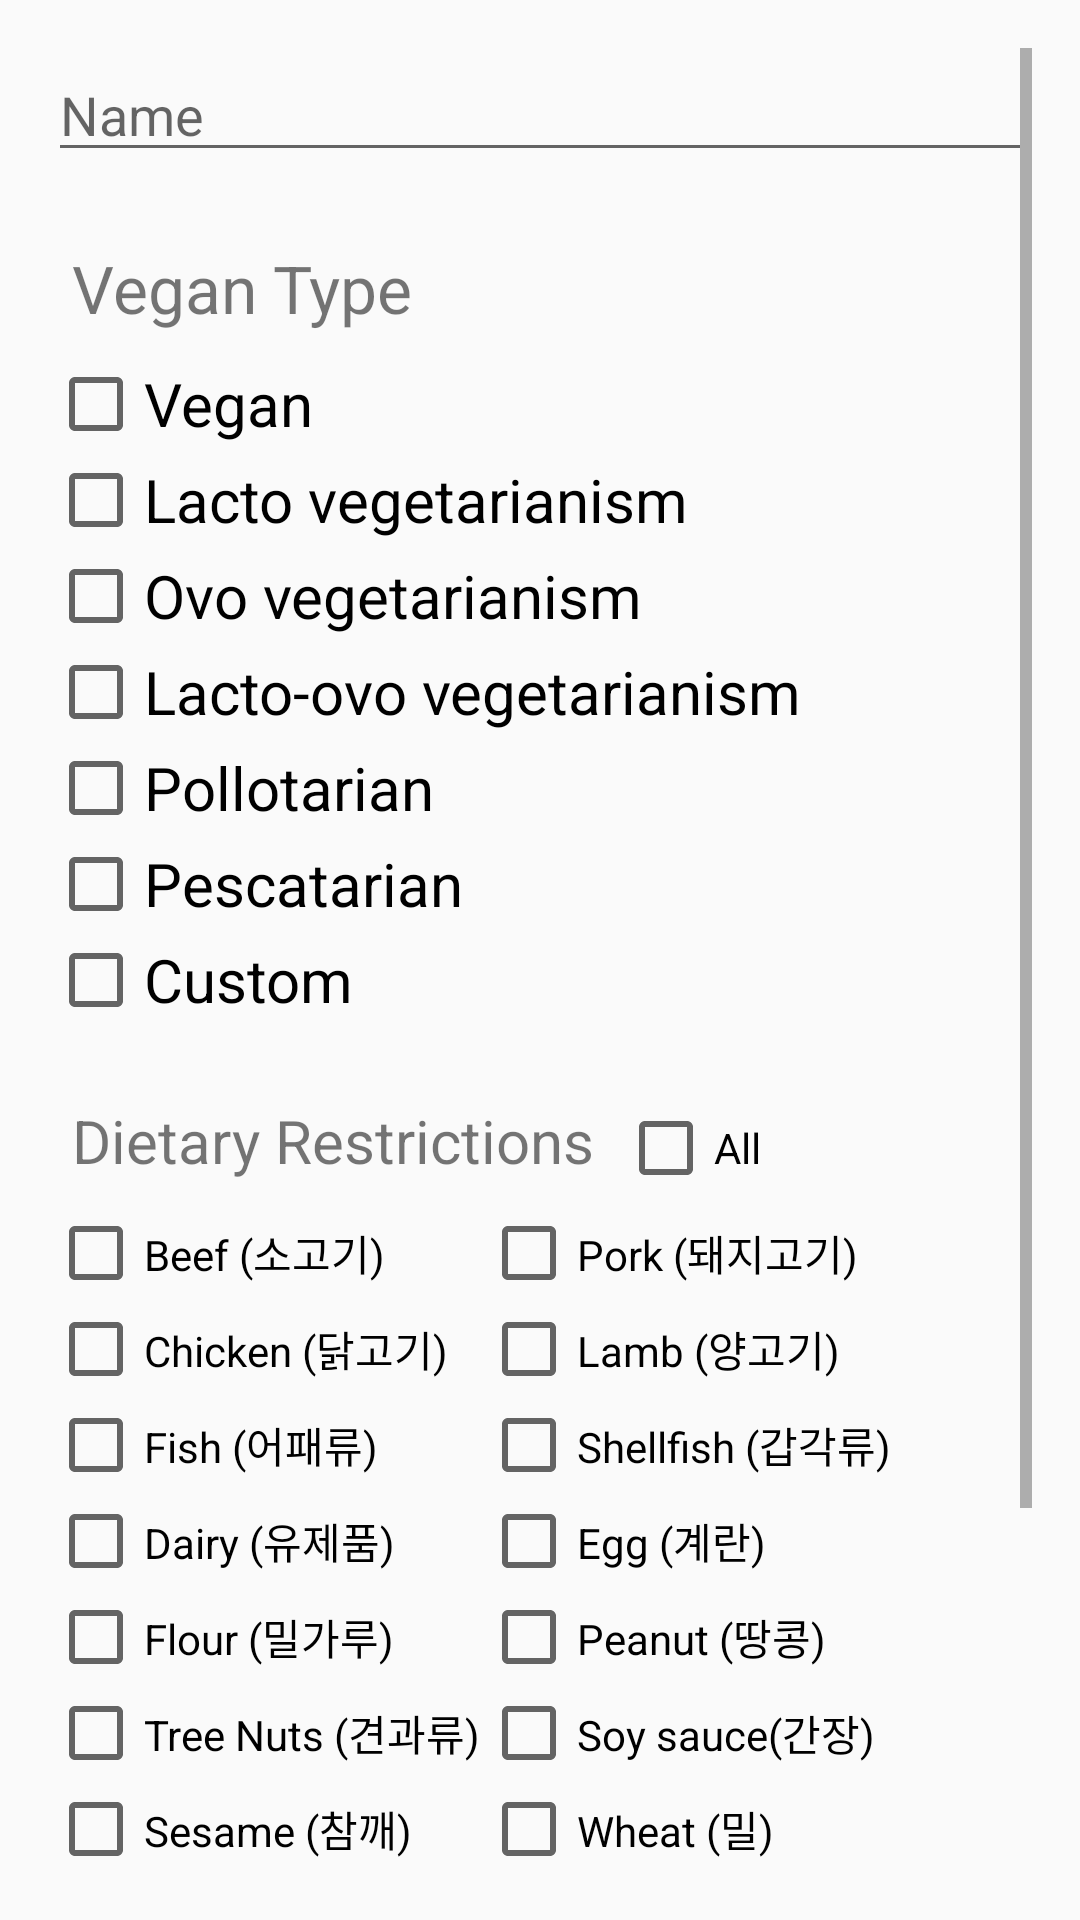

Layout XML and referenced resources for this Android screen:
<!-- AndroidManifest.xml: activity theme AppTheme.NoActionBar -->
<!-- res/layout/activity_personal_settings.xml -->
<ScrollView xmlns:android="http://schemas.android.com/apk/res/android"
    android:layout_width="match_parent"
    android:layout_height="match_parent"
    android:padding="16dp">

    <LinearLayout
        android:layout_width="match_parent"
        android:layout_height="wrap_content"
        android:orientation="vertical">

        
        <EditText
            android:id="@+id/input_person_name"
            android:layout_width="match_parent"
            android:layout_height="wrap_content"
            android:hint="@string/name"
            android:inputType="textPersonName" />

        
        <TextView
            android:layout_width="match_parent"
            android:layout_height="wrap_content"
            android:text="@string/vegan_type"
            android:textSize="22sp"
            android:layout_marginTop="16dp"
            android:padding="8dp" />

        <CheckBox
            android:id="@+id/check_preference_1"
            android:layout_width="wrap_content"
            android:layout_height="wrap_content"
            android:textSize="20sp"
            android:text="@string/vegan" />

        <CheckBox
            android:id="@+id/check_preference_2"
            android:layout_width="wrap_content"
            android:layout_height="wrap_content"
            android:textSize="20sp"
            android:text="@string/lacto" />

        <CheckBox
            android:id="@+id/check_preference_3"
            android:layout_width="wrap_content"
            android:layout_height="wrap_content"
            android:textSize="20sp"
            android:text="@string/ovo" />

        <CheckBox
            android:id="@+id/check_preference_4"
            android:layout_width="wrap_content"
            android:layout_height="wrap_content"
            android:textSize="20sp"
            android:text="@string/lacto_ovo" />

        <CheckBox
            android:id="@+id/check_preference_5"
            android:layout_width="wrap_content"
            android:layout_height="wrap_content"
            android:textSize="20sp"
            android:text="@string/pollotarian" />

        <CheckBox
            android:id="@+id/check_preference_6"
            android:layout_width="wrap_content"
            android:layout_height="wrap_content"
            android:textSize="20sp"
            android:text="@string/pescatarian" />

        <CheckBox
            android:id="@+id/check_preference_7"
            android:layout_width="wrap_content"
            android:layout_height="wrap_content"
            android:textSize="20sp"
            android:text="@string/custom" />
        

        <GridLayout
            android:layout_width="match_parent"
            android:layout_height="wrap_content"
            android:columnCount="2">
            <TextView
                android:layout_height="wrap_content"
                android:text="@string/dietary_restrictions"
                android:textSize="20sp"
                android:layout_marginTop="16dp"
                android:padding="8dp" />
            <CheckBox
                android:id="@+id/check_select_all"
                android:layout_width="wrap_content"
                android:layout_height="wrap_content"
                android:layout_marginTop="16dp"
                android:text="All" />

        </GridLayout>
        <GridLayout
            android:layout_width="match_parent"
            android:layout_height="wrap_content"
            android:columnCount="2">

            <CheckBox
                android:id="@+id/check_beef"
                android:layout_width="wrap_content"
                android:layout_height="wrap_content"
                android:text="Beef (소고기)" />

            <CheckBox
                android:id="@+id/check_pork"
                android:layout_width="wrap_content"
                android:layout_height="wrap_content"
                android:text="Pork (돼지고기)" />

            <CheckBox
                android:id="@+id/check_chicken"
                android:layout_width="wrap_content"
                android:layout_height="wrap_content"
                android:text="Chicken (닭고기)" />

            <CheckBox
                android:id="@+id/check_lamb"
                android:layout_width="wrap_content"
                android:layout_height="wrap_content"
                android:text="Lamb (양고기)" />

            <CheckBox
                android:id="@+id/check_fish"
                android:layout_width="wrap_content"
                android:layout_height="wrap_content"
                android:text="Fish (어패류)" />

            <CheckBox
                android:id="@+id/check_shellfish"
                android:layout_width="wrap_content"
                android:layout_height="wrap_content"
                android:text="Shellfish (갑각류)" />

            <CheckBox
                android:id="@+id/check_dairy"
                android:layout_width="wrap_content"
                android:layout_height="wrap_content"
                android:text="Dairy (유제품)" />

            <CheckBox
                android:id="@+id/check_egg"
                android:layout_width="wrap_content"
                android:layout_height="wrap_content"
                android:text="Egg (계란)" />

            <CheckBox
                android:id="@+id/check_flour"
                android:layout_width="wrap_content"
                android:layout_height="wrap_content"
                android:text="Flour (밀가루)" />

            <CheckBox
                android:id="@+id/check_peanut"
                android:layout_width="wrap_content"
                android:layout_height="wrap_content"
                android:text="Peanut (땅콩)" />

            <CheckBox
                android:id="@+id/check_tree_nuts"
                android:layout_width="wrap_content"
                android:layout_height="wrap_content"
                android:text="Tree Nuts (견과류)" />

            <CheckBox
                android:id="@+id/check_soy"
                android:layout_width="wrap_content"
                android:layout_height="wrap_content"
                android:text="Soy sauce(간장)" />

            <CheckBox
                android:id="@+id/check_sesame"
                android:layout_width="wrap_content"
                android:layout_height="wrap_content"
                android:text="Sesame (참깨)" />

            <CheckBox
                android:id="@+id/check_wheat"
                android:layout_width="wrap_content"
                android:layout_height="wrap_content"
                android:text="Wheat (밀)" />

            <CheckBox
                android:id="@+id/check_corn"
                android:layout_width="wrap_content"
                android:layout_height="wrap_content"
                android:text="Corn (옥수수)" />

            <CheckBox
                android:id="@+id/check_gluten"
                android:layout_width="wrap_content"
                android:layout_height="wrap_content"
                android:text="Gluten (글루텐)" />

            <CheckBox
                android:id="@+id/check_mustard"
                android:layout_width="wrap_content"
                android:layout_height="wrap_content"
                android:text="Mustard (겨자)" />

            <CheckBox
                android:id="@+id/check_celery"
                android:layout_width="wrap_content"
                android:layout_height="wrap_content"
                android:text="Celery (셀러리)" />

            <CheckBox
                android:id="@+id/check_sulfites"
                android:layout_width="wrap_content"
                android:layout_height="wrap_content"
                android:text="Sulfites (아황산염)" />

            <CheckBox
                android:id="@+id/check_lupin"
                android:layout_width="wrap_content"
                android:layout_height="wrap_content"
                android:text="Lupin (루핀)" />
        </GridLayout>

        
        <androidx.appcompat.widget.AppCompatButton
            android:id="@+id/button_save_settings"
            android:background="@color/colorPrimary"
            android:layout_width="match_parent"
            android:layout_height="wrap_content"
            android:text="@string/save_settings"
            android:layout_marginTop="24dp"
            style="@style/FancyButton" />
    </LinearLayout>
</ScrollView>
<!-- resources referenced by this layout -->
<resources>
  <color name="colorPrimary">#4CAF50</color>
  <string name="custom">Custom</string>
  <string name="dietary_restrictions">Dietary Restrictions</string>
  <string name="lacto">Lacto vegetarianism</string>
  <string name="lacto_ovo">Lacto-ovo vegetarianism</string>
  <string name="name">Name</string>
  <string name="ovo">Ovo vegetarianism</string>
  <string name="pescatarian">Pescatarian</string>
  <string name="pollotarian">Pollotarian</string>
  <string name="save_settings">Save Settings</string>
  <string name="vegan">Vegan</string>
  <string name="vegan_type">Vegan Type</string>
  <style name="FancyButton" parent="Widget.AppCompat.Button.Colored">
          <item name="android:textSize">16sp</item>
          <item name="android:textColor">@color/text_color_primary</item>
          <item name="android:background">?attr/selectableItemBackground</item>
          <item name="android:color">@drawable/button_background</item>
          <item name="android:padding">16dp</item>
      </style>
  <style name="AppTheme.NoActionBar">
          <item name="windowActionBar">false</item>
          <item name="windowNoTitle">true</item>
      </style>
  <color name="text_color_primary">#000000</color>
  <!-- drawable button_background (drawable) -->
  <selector xmlns:android="http://schemas.android.com/apk/res/android">
      <item android:state_pressed="true" >
          <shape android:shape="rectangle" >
              <solid android:color="@color/colorPrimaryVariant"/>
              <corners android:radius="0dp" />
          </shape>
      </item>
      <item>
          <shape android:shape="rectangle" >
              <solid android:color="@color/colorPrimary"/>
              <corners android:radius="0dp" />
          </shape>
      </item>
  </selector>
  <color name="colorPrimaryVariant">#388E3C</color>
</resources>
